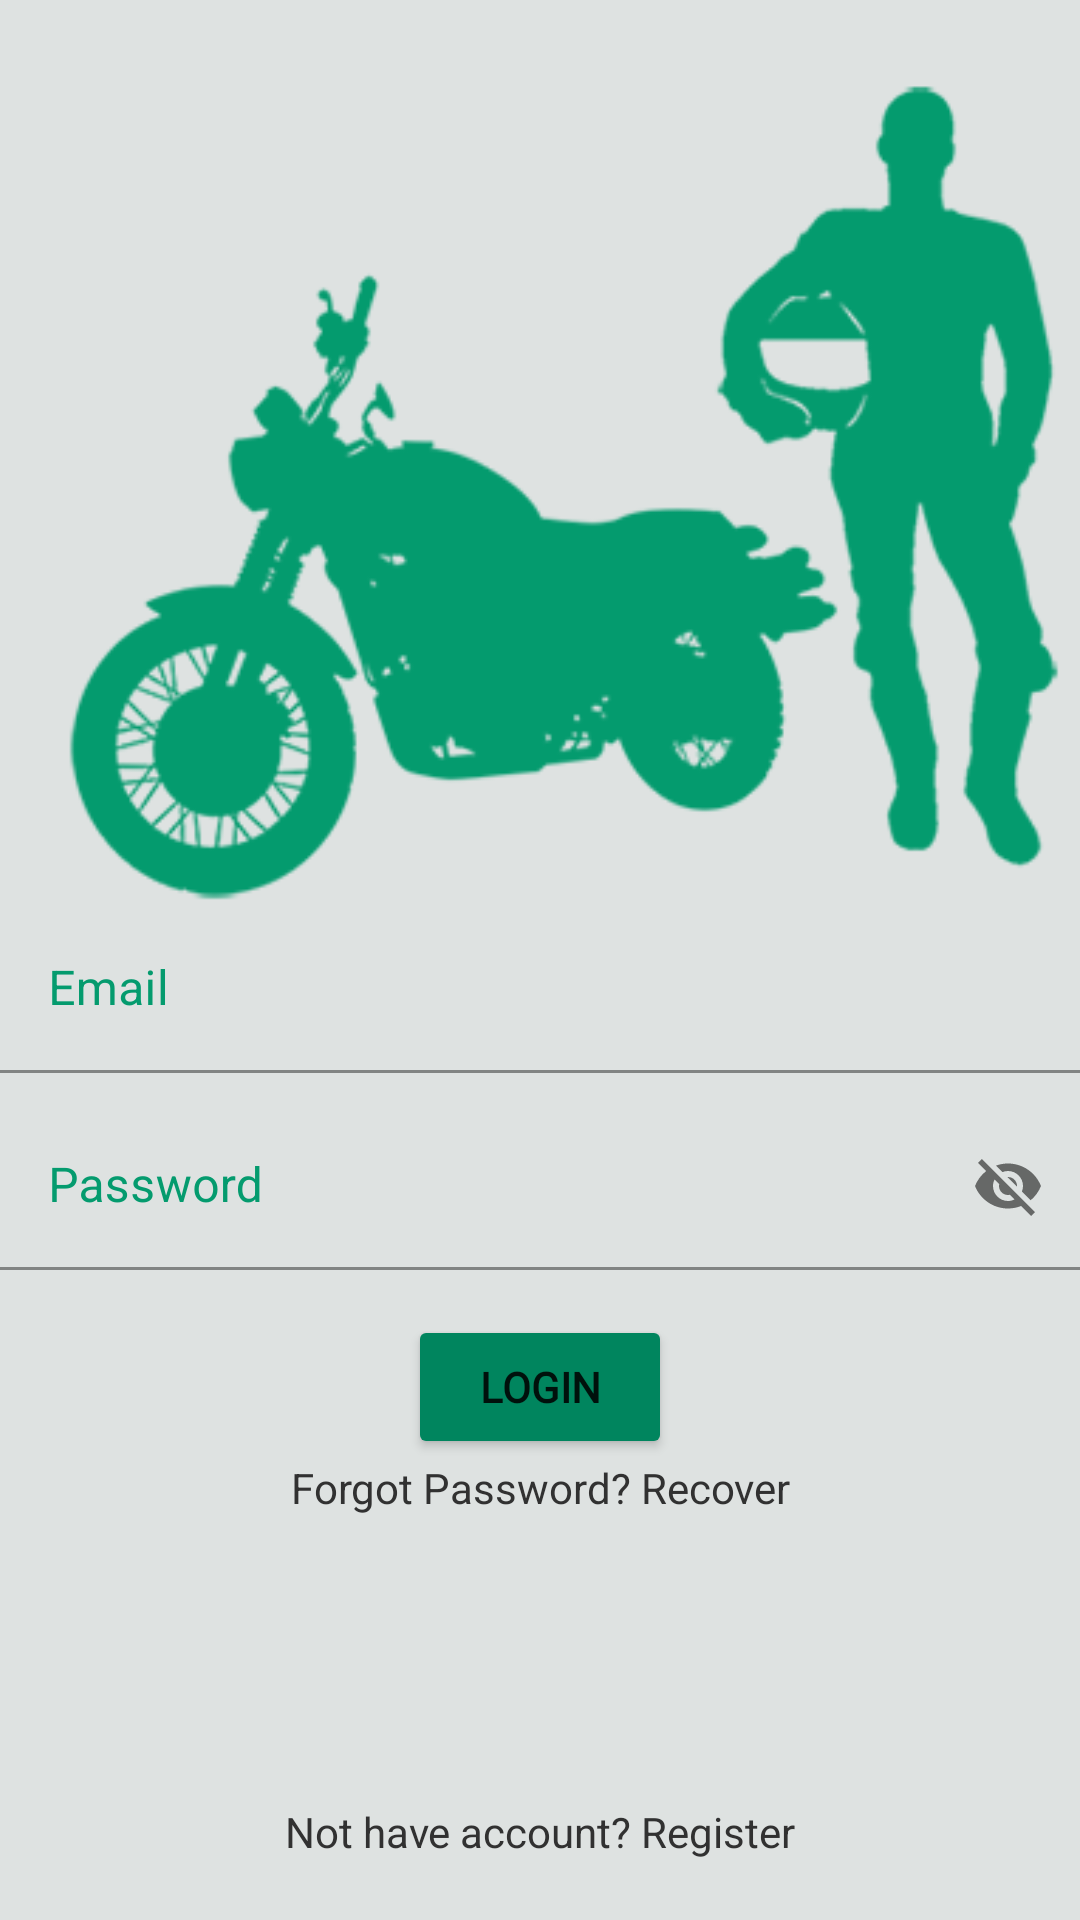

Here is an Android app screen rendered from its layout file. Give the layout XML and the strings, colors and styles it references.
<!-- AndroidManifest.xml: application theme Theme.RideBook -->
<!-- res/layout/activity_login.xml -->
<?xml version="1.0" encoding="utf-8"?>
<RelativeLayout xmlns:android="http://schemas.android.com/apk/res/android"
    xmlns:app="http://schemas.android.com/apk/res-auto"
    xmlns:tools="http://schemas.android.com/tools"
    android:layout_width="match_parent"
    android:layout_height="match_parent"
    android:background="@color/white"
    tools:context=".RegisterActivity">

    <ImageView
        android:layout_width="wrap_content"
        android:layout_height="wrap_content"
        android:src="@drawable/dsample"
        android:layout_marginLeft="15dp"/>



    <com.google.android.material.textfield.TextInputLayout
        android:id="@+id/emailTIL"
        android:layout_width="380dp"
        android:layout_height="wrap_content"
        android:layout_centerHorizontal="true"
        android:textColorHint="@color/green"
        android:layout_centerVertical="true">

        <EditText
            android:id="@+id/emailET"
            android:layout_width="match_parent"
            android:layout_height="wrap_content"
            android:hint="Email"
            android:layout_marginTop="20dp"
            android:textColor="@color/green"
            android:background="@color/white"
            android:inputType="textEmailAddress" />
    </com.google.android.material.textfield.TextInputLayout>

    <com.google.android.material.textfield.TextInputLayout
        android:id="@+id/passwordTIL"
        android:layout_width="380dp"
        android:layout_height="wrap_content"
        android:layout_marginTop="10dp"
        android:layout_below="@id/emailTIL"
        android:textColorHint="@color/green"
        android:layout_centerHorizontal="true"
        android:layout_centerVertical="true"
        app:passwordToggleEnabled="true">

        <EditText
            android:id="@+id/passwordET"
            android:layout_width="match_parent"
            android:layout_height="wrap_content"
            android:hint="Password"
            android:textColor="@color/green"
            android:background="@color/white"/>
    </com.google.android.material.textfield.TextInputLayout>

    <Button
        android:id="@+id/loginBtn"
        android:layout_width="wrap_content"
        android:layout_height="wrap_content"
        android:layout_below="@id/passwordTIL"
        android:layout_centerHorizontal="true"
        android:backgroundTint="@color/dark_green"
        android:fontFamily="@font/alata"
        android:textStyle="bold"
        android:layout_marginTop="15dp"
        android:text="Login"/>


    <TextView
        android:id="@+id/RecoverPassTv"
        android:layout_width="match_parent"
        android:layout_height="wrap_content"
        android:textAlignment="center"
        android:text="Forgot Password? Recover"
        android:layout_below="@id/loginBtn"
        android:textColor="#313131"/>



    <TextView
        android:id="@+id/not_accountTv"
        android:layout_width="match_parent"
        android:layout_height="wrap_content"
        android:text="Not have account? Register"
        android:textAlignment="center"
        android:layout_marginTop="30dp"
        android:layout_marginBottom="20dp"
        android:layout_alignParentBottom="true"
        android:textColor="#313131"/>






</RelativeLayout>
<!-- resources referenced by this layout -->
<resources>
  <color name="dark_green">#00855e</color>
  <color name="green">#049b6e</color>
  <color name="white">#dee2e1</color>
  <!-- drawable dsample: png bitmap (drawable, 18780 bytes) -->
  <style name="Theme.RideBook" parent="Theme.MaterialComponents.DayNight.DarkActionBar">
          
          <item name="colorPrimary">@color/darker_green</item>
          <item name="colorPrimaryVariant">@color/green</item>
          <item name="colorOnPrimary">@color/white</item>
          
          <item name="colorSecondary">@color/teal_200</item>
          <item name="colorSecondaryVariant">@color/teal_700</item>
          <item name="colorOnSecondary">@color/black</item>
          
          <item name="android:statusBarColor">?attr/colorPrimaryVariant</item>
          
      </style>
  <color name="darker_green">#016346</color>
  <color name="teal_200">#FF03DAC5</color>
  <color name="teal_700">#FF018786</color>
  <color name="black">#313131</color>
</resources>
